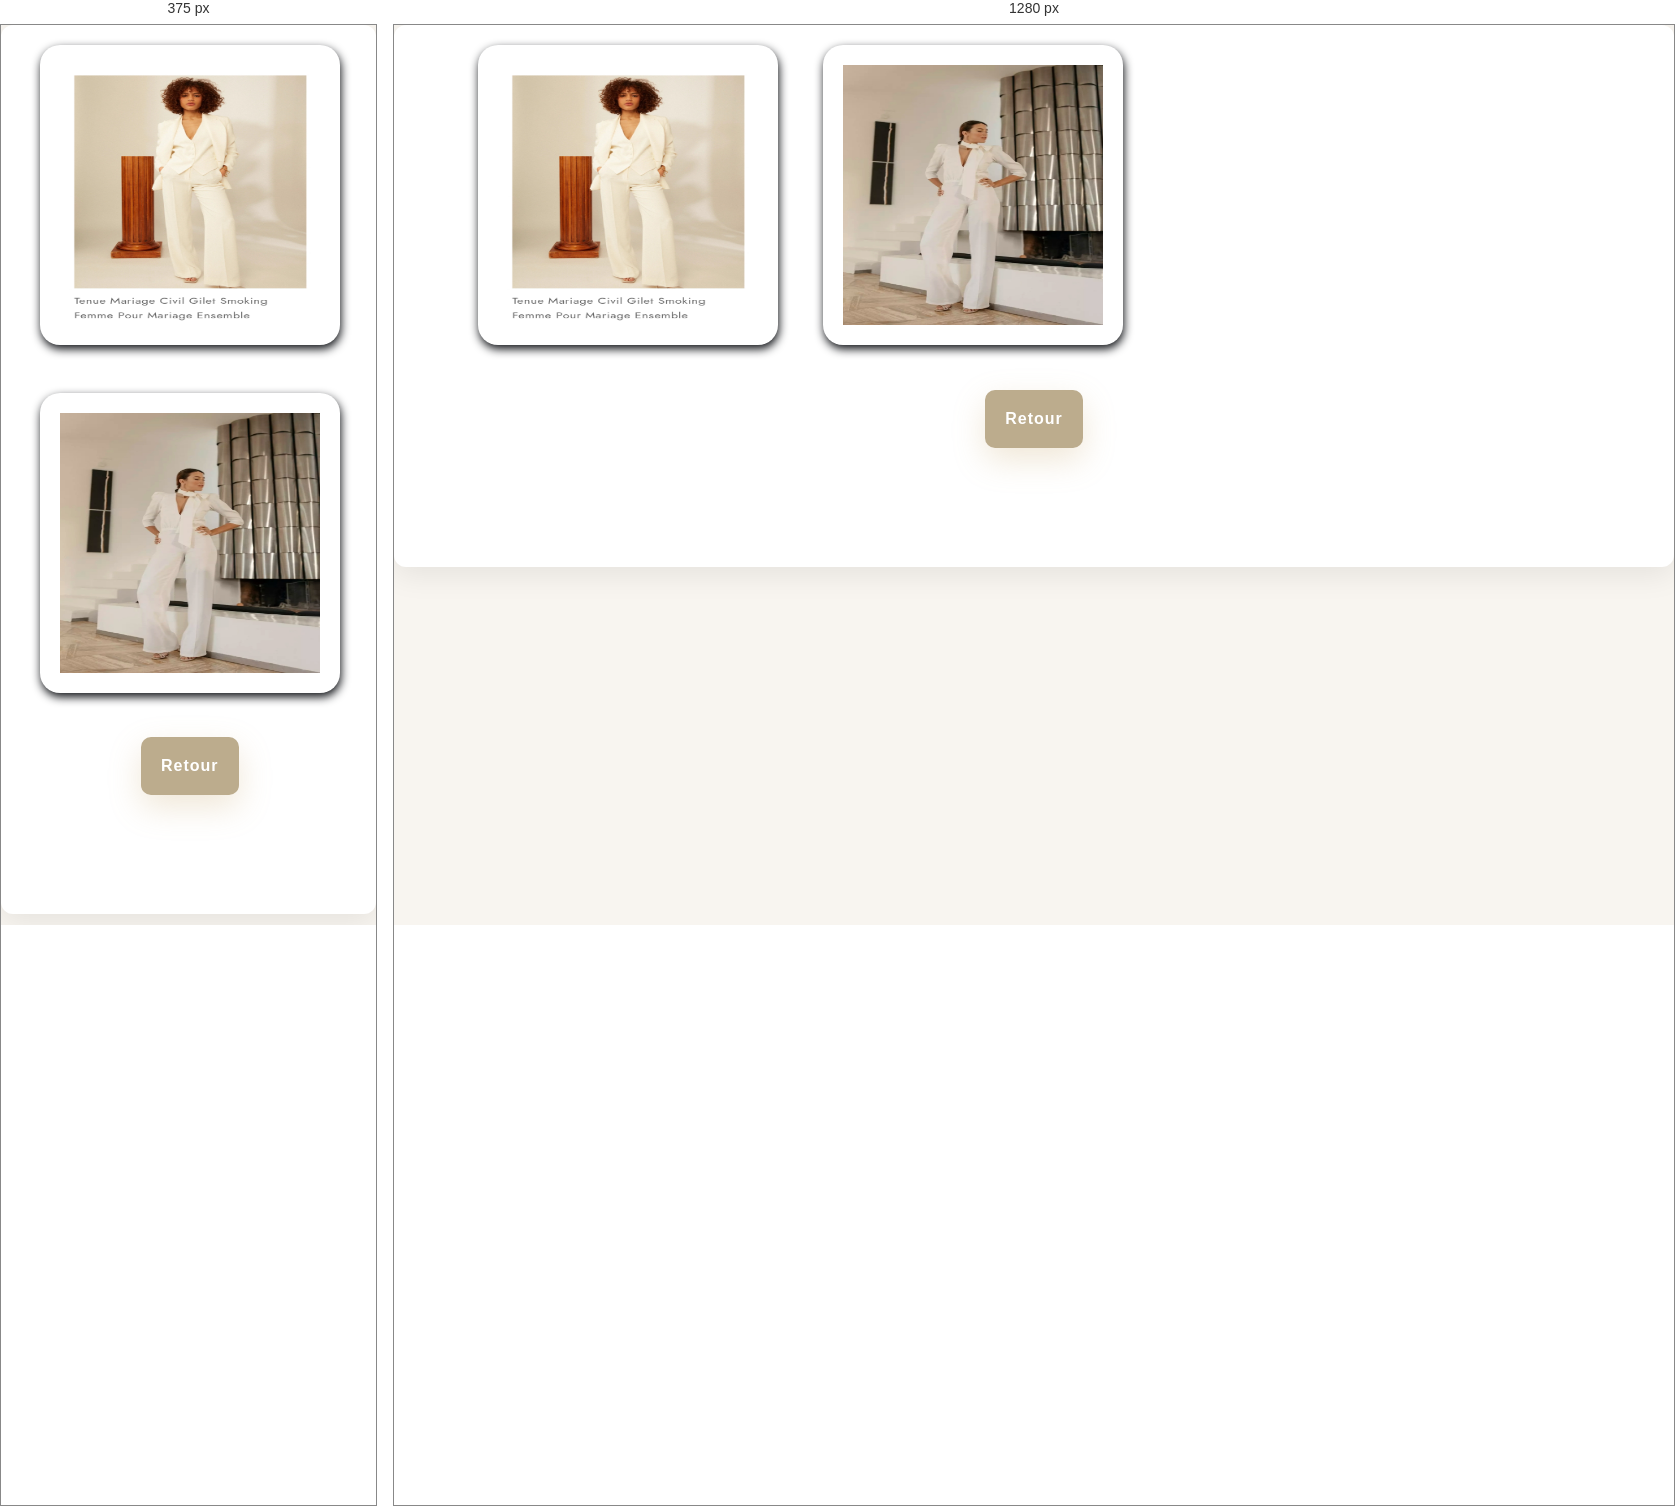
Rendered at 375 px and 1280 px, left to right.

<!-- file: produitsBl.html -->
<!DOCTYPE html>
<html lang="fr">
<head>
    <meta charset="UTF-8">
      <meta name="viewport" content="width=device-width, initial-scale=1.0"/>
     <link rel="stylesheet" href="Boutique.css">
    <title>ProduitsBl</title>
</head>
<body>
    
    <section class="products">
     <div class="card4">
      <img src="ve blanc.jpg" alt="photo">
      <img src="veblanc.jpg" alt="photo">
    
    
        <form action ="costume.html"><center>
          <button type="submit">Retour</button>
      </form>
        </section>
</body>
</html>

/* @media block from Boutique.css */
@media (max-width: 768px) {
      .nav-links {
        gap: 1.6rem;
      }
      .hero h1 {
        font-size: 3.8rem;
      }
      .hero p {
        font-size: 1.15rem;
      }
    }